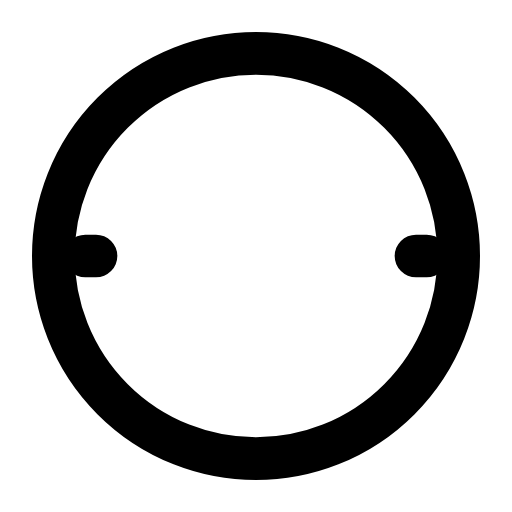
t = 0.00 s
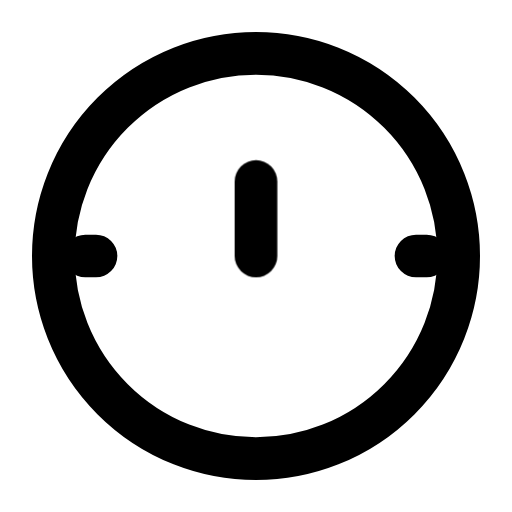
t = 0.62 s
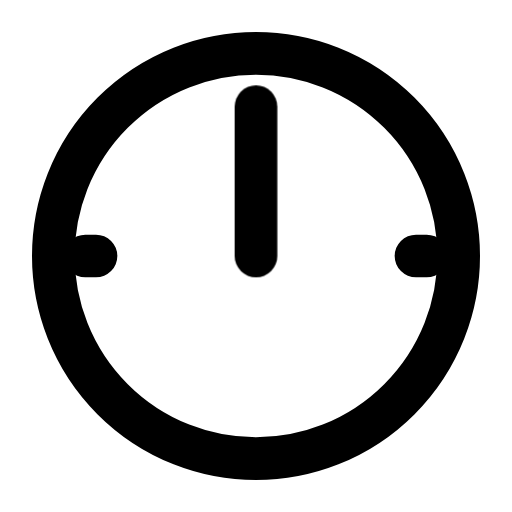
t = 1.09 s
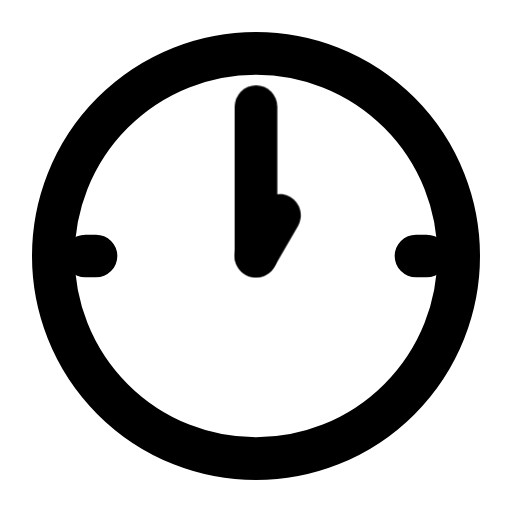
t = 1.54 s
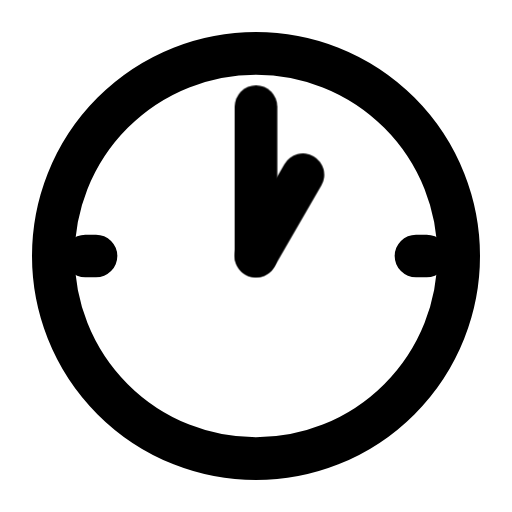
t = 2.21 s
t = 2.73 s: frame unchanged from t = 2.21 s, image omitted

The animated SVG that drew these frames (rendered in a browser with its animation timeline set to each time). Animation: 2 CSS @keyframes rules; one cycle of 3.25 s, repeats indefinitely.

<svg xmlns="http://www.w3.org/2000/svg" width="24" height="24" fill="none" stroke="currentColor" stroke-linecap="round" stroke-linejoin="round" stroke-width="2" viewBox="0 0 24 24">
    <!-- Generated by scripts/icon-expansion/generate.mjs -->
    <!-- Motion: Draw each hand outward from the pivot, minute hand first. -->
    <style>
        @media (prefers-reduced-motion: no-preference) {
            @keyframes ira-seq-dial-1-00-0 { 0%, 5% { stroke-dashoffset: 1; opacity: 0; } 6% { stroke-dashoffset: 1; opacity: 1; } 32%, 92% { stroke-dashoffset: 0; opacity: 1; } 100% { stroke-dashoffset: 0; opacity: 0; } }
            @keyframes ira-seq-dial-1-00-1 { 0%, 34% { stroke-dashoffset: 1; opacity: 0; } 35% { stroke-dashoffset: 1; opacity: 1; } 60%, 92% { stroke-dashoffset: 0; opacity: 1; } 100% { stroke-dashoffset: 0; opacity: 0; } }
            [data-ira-sequence="dial-1-00"] > [data-step="0"] path { stroke-dasharray: 1 1; animation: ira-seq-dial-1-00-0 3.25s ease-in-out infinite; }
            [data-ira-sequence="dial-1-00"] > [data-step="1"] path { stroke-dasharray: 1 1; animation: ira-seq-dial-1-00-1 3.25s ease-in-out infinite; }
        }
    </style>
    <g data-ira-sequence="dial-1-00"><circle cx="12" cy="12" r="9.5"/><path d="M4 12h.5m15 0h.5"/><g data-step="0"><path pathLength="1" d="M12 12L12 5"/></g><g data-step="1"><path pathLength="1" d="M12 12L14.2 8.19"/></g></g>
</svg>
